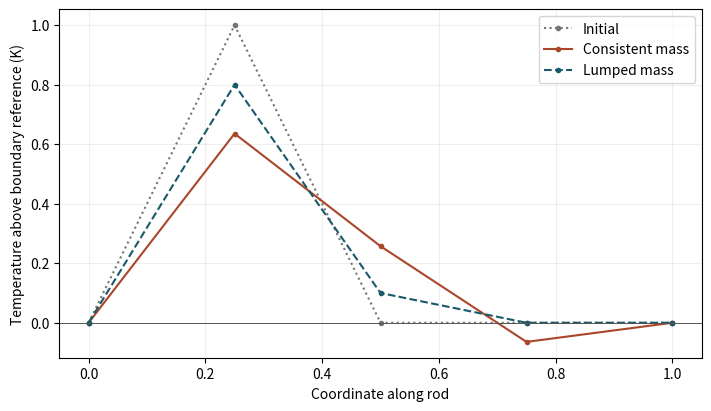
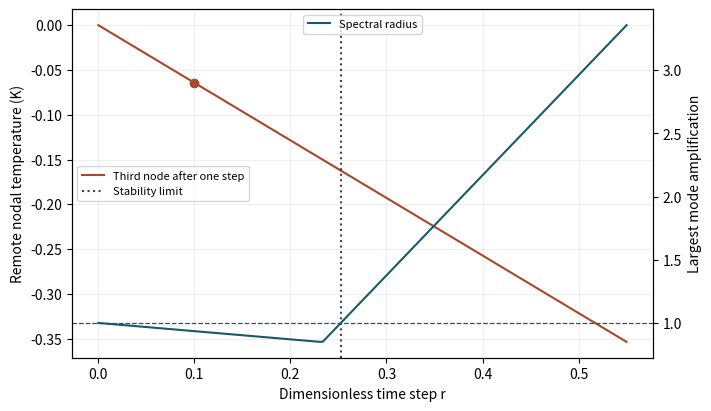

Reproduce these figures in Python, in order.
import numpy as np
import matplotlib.pyplot as plt

teal, orange, blue = "#19596a", "#aa462a", "#3868a0"
def axes(xlabel, ylabel):
    fig, ax = plt.subplots(figsize=(7, 4), constrained_layout=True)
    ax.set(xlabel=xlabel, ylabel=ylabel)
    ax.grid(alpha=0.2)
    return fig, ax

interior_nodes = 3
diffusivity = 1.0
r = 0.10

assert 3 <= interior_nodes <= 60 and diffusivity > 0 and 0 < r <= 1
n = interior_nodes
h = 1/(n+1)
near = np.diag(np.ones(n-1),1)+np.diag(np.ones(n-1),-1)
mass = h*(4*np.eye(n)+near)/6
stiffness = diffusivity*(2*np.eye(n)-near)/h
dimensionless = h*h*np.linalg.solve(mass,stiffness)/diffusivity
lumped = 2*np.eye(n)-near
u0 = np.zeros(n); u0[0]=1
consistent_u = u0-r*dimensionless@u0
lumped_u = u0-r*lumped@u0
theta = np.pi*np.arange(1,n+1)/(n+1)
eigen = 6*(1-np.cos(theta))/(2+np.cos(theta))
assert np.allclose(np.sort(np.linalg.eigvals(dimensionless)),eigen)
assert np.isclose(consistent_u[2],-r*dimensionless[2,0]) and consistent_u[2]<0
if r<=0.5: assert lumped_u.min() >= -1.e-12
print(f"Time step {r*h*h/diffusivity:.6f}, largest stable r {2/eigen.max():.6f}")
print("First three nodal temperatures:",consistent_u[:3],lumped_u[:3])
try:
    from onesim.cad.d1 import Line
    from onesim.meshing import StructuredLineMesher
    from onesim.numerics.fem.backends.spaces.line_lagrange import LineLagrangeSpace
except ImportError:
    print("The independent OneSimulation element check is available in a local installation.")
else:
    rod = Line(start=(0,0,0),end=(1,0,0))
    grid = StructuredLineMesher(cells=n+1).generate(rod)
    space = LineLagrangeSpace(grid,order=1)
    assembled_mass = np.zeros((n+2,n+2))
    assembled_stiffness = np.zeros_like(assembled_mass)
    for cell,dofs in enumerate(space.cells):
        _,w,(phi,dx,_) = space.element_data(cell)
        local = np.ix_(dofs,dofs)
        assembled_mass[local] += (phi.T*w) @ phi
        assembled_stiffness[local] += diffusivity*(dx.T*w) @ dx
    assert np.allclose(assembled_mass[1:-1,1:-1],mass)
    assert np.allclose(assembled_stiffness[1:-1,1:-1],stiffness)
    print("OneSimulation line-element assembly agrees for both matrices.")

x = h*np.arange(n+2)
fig, ax = axes("Coordinate along rod", "Temperature above boundary reference (K)")
for values,col,style,label in [(u0,"#747474",":","Initial"),(consistent_u,orange,"-","Consistent mass"),
                                (lumped_u,teal,"--","Lumped mass")]:
    ax.plot(x,np.r_[0.,values,0.],ls=style,marker="o",ms=3,color=col,label=label)
ax.axhline(0,color="#555",lw=.7)
ax.legend()
plt.show()

fig, ax = axes("Dimensionless time step r", "Remote nodal temperature (K)")
sweep = np.linspace(0,max(.55,1.12*r),201)
ax.plot(sweep,-sweep*dimensionless[2,0],color=orange,label="Third node after one step")
ax.axvline(2/eigen.max(),color="#444",ls=":",label="Stability limit")
ax.scatter(r,consistent_u[2],color=orange)
right = ax.twinx(); right.set_ylabel("Largest mode amplification")
right.plot(sweep,np.max(np.abs(1-sweep[:,None]*eigen),axis=1),color=teal,label="Spectral radius")
right.axhline(1,color=teal,ls="--",lw=.9)
ax.legend(loc="center left",fontsize=8);right.legend(loc="upper center",fontsize=8)
plt.show()
